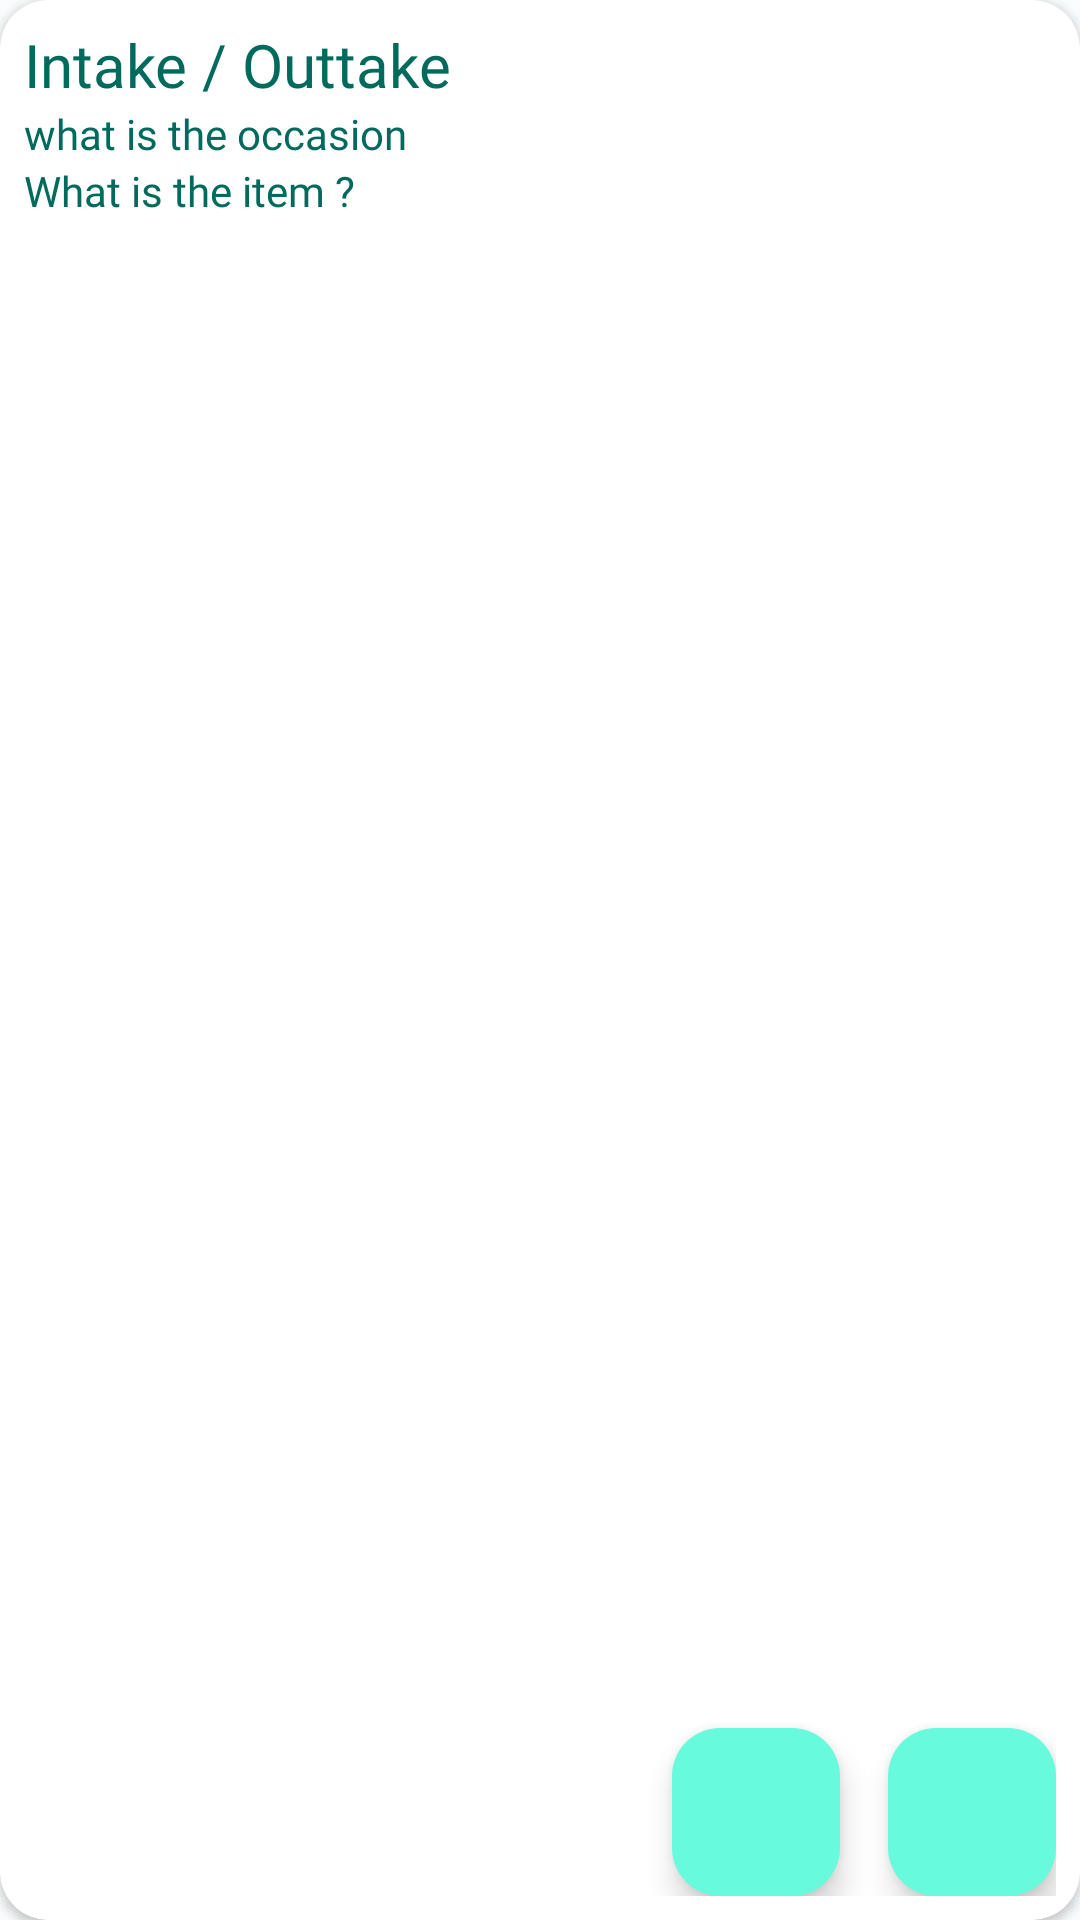

This screen was rendered from an Android layout file. Write that file and the resources it references.
<!-- AndroidManifest.xml: application theme Theme.Calorify20 -->
<!-- res/layout/recycler_preset_admin_item.xml -->
<?xml version="1.0" encoding="utf-8"?>
<androidx.cardview.widget.CardView xmlns:android="http://schemas.android.com/apk/res/android"
    xmlns:tools="http://schemas.android.com/tools"
    android:layout_width="match_parent"
    android:layout_height="wrap_content"
    xmlns:app="http://schemas.android.com/apk/res-auto"
    android:layout_margin="@dimen/standart_margin"
    android:elevation="@dimen/little_gap"
    android:id="@+id/preset_Container"
    app:cardCornerRadius="@dimen/standart_margin"
    >

    <androidx.constraintlayout.widget.ConstraintLayout
        android:id="@+id/presetAdmin_Content"
        android:layout_width="match_parent"
        android:layout_height="match_parent"
        android:layout_margin="@dimen/little_gap"
        >

        <TextView
            android:id="@+id/presetAdmin_Occasion"
            android:layout_width="wrap_content"
            android:layout_height="wrap_content"
            app:layout_constraintStart_toStartOf="parent"
            app:layout_constraintTop_toBottomOf="@id/presetAdmin_Type"
            android:text="what is the occasion"
            android:textSize="@dimen/standart_text"
            android:textColor="@color/md_theme_light_primary"
            android:fontFamily="@font/montserrat_alternates_bold"
            />


        <TextView
            android:id="@+id/presetAdmin_Item"
            android:layout_width="wrap_content"
            android:layout_height="wrap_content"
            android:fontFamily="@font/montserrat_alternates"
            android:text="What is the item ?"
            android:textColor="@color/md_theme_light_primary"
            android:textSize="@dimen/standart_text"
            app:layout_constraintStart_toStartOf="parent"
            app:layout_constraintTop_toBottomOf="@id/presetAdmin_Occasion"
            />

        <TextView
            android:id="@+id/presetAdmin_Type"
            android:layout_width="wrap_content"
            android:layout_height="wrap_content"
            app:layout_constraintStart_toStartOf="parent"
            app:layout_constraintTop_toTopOf="parent"
            android:text="Intake / Outtake"
            android:textSize="@dimen/standart_header"
            android:textColor="@color/md_theme_light_primary"
            android:fontFamily="@font/montserrat_alternates_black"
            android:layout_marginEnd="@dimen/standart_margin"
            />

        <com.google.android.material.floatingactionbutton.FloatingActionButton
            android:id="@+id/presetAdmin_Update_Button"
            android:layout_width="wrap_content"
            android:layout_height="wrap_content"
            app:layout_constraintEnd_toEndOf="parent"
            app:layout_constraintBottom_toBottomOf="parent"
            android:contentDescription="update"
            app:srcCompat="@drawable/edit"/>

        <com.google.android.material.floatingactionbutton.FloatingActionButton
            android:id="@+id/presetAdmin_Delete_Button"
            android:layout_width="wrap_content"
            android:layout_height="wrap_content"
            app:layout_constraintEnd_toStartOf="@id/presetAdmin_Update_Button"
            app:layout_constraintBottom_toBottomOf="parent"
            android:layout_marginHorizontal="@dimen/standart_margin"
            android:contentDescription="delete"
            app:srcCompat="@drawable/baseline_delete_24"/>

    </androidx.constraintlayout.widget.ConstraintLayout>

</androidx.cardview.widget.CardView>
<!-- resources referenced by this layout -->
<resources>
  <color name="md_theme_light_primary">#006B5C</color>
  <dimen name="little_gap">8dp</dimen>
  <dimen name="standart_header">20dp</dimen>
  <dimen name="standart_margin">16dp</dimen>
  <dimen name="standart_text">14dp</dimen>
  <style name="Theme.Calorify20" parent="Theme.Material3.Light.NoActionBar">
          <item name="colorPrimary">@color/md_theme_light_primary</item>
          <item name="colorOnPrimary">@color/md_theme_light_onPrimary</item>
          <item name="colorPrimaryContainer">@color/md_theme_light_primaryContainer</item>
          <item name="colorOnPrimaryContainer">@color/md_theme_light_onPrimaryContainer</item>
          <item name="colorSecondary">@color/md_theme_light_secondary</item>
          <item name="colorOnSecondary">@color/md_theme_light_onSecondary</item>
          <item name="colorSecondaryContainer">@color/md_theme_light_secondaryContainer</item>
          <item name="colorOnSecondaryContainer">@color/md_theme_light_onSecondaryContainer</item>
          <item name="colorTertiary">@color/md_theme_light_tertiary</item>
          <item name="colorOnTertiary">@color/md_theme_light_onTertiary</item>
          <item name="colorTertiaryContainer">@color/md_theme_light_tertiaryContainer</item>
          <item name="colorOnTertiaryContainer">@color/md_theme_light_onTertiaryContainer</item>
          <item name="colorError">@color/md_theme_light_error</item>
          <item name="colorErrorContainer">@color/md_theme_light_errorContainer</item>
          <item name="colorOnError">@color/md_theme_light_onError</item>
          <item name="colorOnErrorContainer">@color/md_theme_light_onErrorContainer</item>
          <item name="android:colorBackground">@color/md_theme_light_background</item>
          <item name="colorOnBackground">@color/md_theme_light_onBackground</item>
          <item name="colorOutline">@color/md_theme_light_outline</item>
          <item name="colorOnSurfaceInverse">@color/md_theme_light_inverseOnSurface</item>
          <item name="colorSurfaceInverse">@color/md_theme_light_inverseSurface</item>
          <item name="colorSurface">@color/md_theme_light_surface</item>
          <item name="colorOnSurface">@color/md_theme_light_onSurface</item>
          <item name="colorSurfaceVariant">@color/md_theme_light_surfaceVariant</item>
          <item name="colorOnSurfaceVariant">@color/md_theme_light_onSurfaceVariant</item>
          <item name="colorPrimaryInverse">@color/md_theme_light_inversePrimary</item>
      </style>
  <color name="md_theme_light_onPrimary">#FFFFFF</color>
  <color name="md_theme_light_primaryContainer">#68FADD</color>
  <color name="md_theme_light_onPrimaryContainer">#00201A</color>
  <color name="md_theme_light_secondary">#8F4E00</color>
  <color name="md_theme_light_onSecondary">#FFFFFF</color>
  <color name="md_theme_light_secondaryContainer">#FFDCC2</color>
  <color name="md_theme_light_onSecondaryContainer">#2E1500</color>
  <color name="md_theme_light_tertiary">#6E25F6</color>
  <color name="md_theme_light_onTertiary">#FFFFFF</color>
  <color name="md_theme_light_tertiaryContainer">#E9DDFF</color>
  <color name="md_theme_light_onTertiaryContainer">#22005D</color>
  <color name="md_theme_light_error">#B42800</color>
  <color name="md_theme_light_errorContainer">#FFDAD2</color>
  <color name="md_theme_light_onError">#FFFFFF</color>
  <color name="md_theme_light_onErrorContainer">#3C0700</color>
  <color name="md_theme_light_background">#FAFDFD</color>
  <color name="md_theme_light_onBackground">#191C1D</color>
  <color name="md_theme_light_outline">#6F797A</color>
  <color name="md_theme_light_inverseOnSurface">#EFF1F1</color>
  <color name="md_theme_light_inverseSurface">#2E3132</color>
  <color name="md_theme_light_surface">#F8FAFA</color>
  <color name="md_theme_light_onSurface">#191C1D</color>
  <color name="md_theme_light_surfaceVariant">#DBE4E6</color>
  <color name="md_theme_light_onSurfaceVariant">#3F484A</color>
  <color name="md_theme_light_inversePrimary">#44DDC1</color>
</resources>
